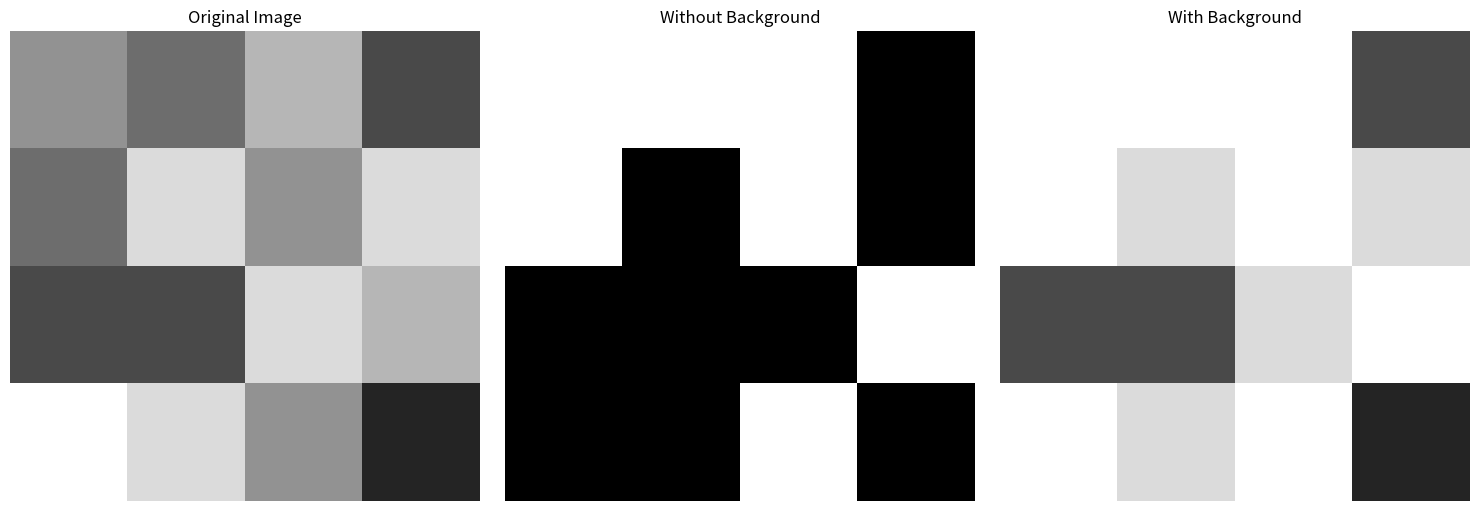

Here is the Python script that generated this plot:
import numpy as np
import matplotlib.pyplot as plt

def contrast_stretching(image, r1, r2, with_background=False):
    """
    Apply contrast stretching to the input image.
    
    :param image: Input image as a 2D numpy array
    :param r1: Lower threshold
    :param r2: Upper threshold
    :param with_background: If True, preserve background; if False, apply clipping
    :return: Contrast stretched image
    """
    output = np.zeros_like(image)
    
    if with_background:
        # With background
        for i in range(image.shape[0]):
            for j in range(image.shape[1]):
                if r1 <= image[i, j] <= r2:
                    output[i, j] = 7  # L-1 = 7 (assuming 8-bit image)
                else:
                    output[i, j] = image[i, j]
    else:
        # Without background (clipping)
        for i in range(image.shape[0]):
            for j in range(image.shape[1]):
                if r1 <= image[i, j] <= r2:
                    output[i, j] = 7  # L-1 = 7 (assuming 8-bit image)
                else:
                    output[i, j] = 0
    
    return output

def plot_images(original, without_bg, with_bg):
    fig, (ax1, ax2, ax3) = plt.subplots(1, 3, figsize=(15, 5))
    
    ax1.imshow(original, cmap='gray', vmin=0, vmax=7)
    ax1.set_title('Original Image')
    ax1.axis('off')
    
    ax2.imshow(without_bg, cmap='gray', vmin=0, vmax=7)
    ax2.set_title('Without Background')
    ax2.axis('off')
    
    ax3.imshow(with_bg, cmap='gray', vmin=0, vmax=7)
    ax3.set_title('With Background')
    ax3.axis('off')
    
    plt.tight_layout()
    plt.show()

# Example usage
input_image = np.array([
    [4, 3, 5, 2],
    [3, 6, 4, 6],
    [2, 2, 6, 5],
    [7, 6, 4, 1]
])

r1, r2 = 3, 5

# Without background (clipping)
output_without_bg = contrast_stretching(input_image, r1, r2, with_background=False)
print("Output image without background:")
print(output_without_bg)

# With background
output_with_bg = contrast_stretching(input_image, r1, r2, with_background=True)
print("\nOutput image with background:")
print(output_with_bg)

# Visualize the results
plot_images(input_image, output_without_bg, output_with_bg)